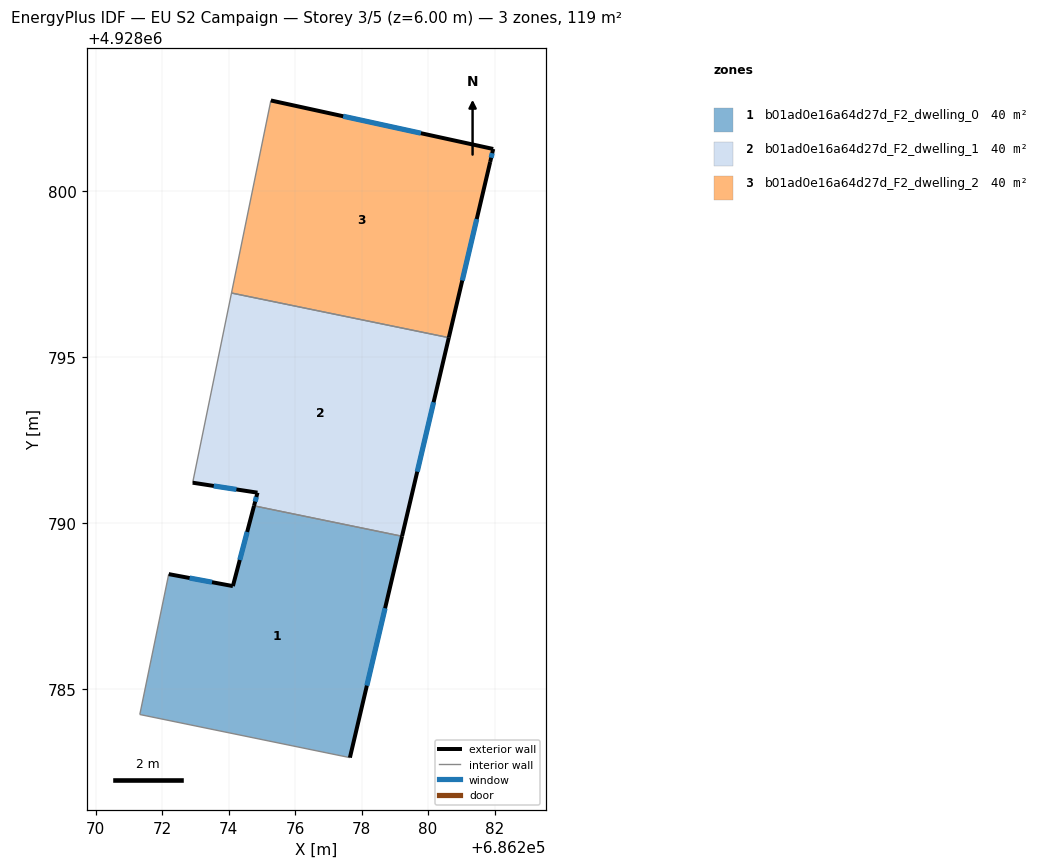
=== STOREY PLAN SPEC (per zone: floor XY polygon, exterior-wall plan segments, windows/doors) ===
zone 1: b01ad0e16a64d27d_F2_dwelling_0  (39.7 m²)
  floor: (686277.65, 4928782.95) (686279.22, 4928789.61) (686274.76, 4928790.52) (686274.13, 4928788.11) (686272.20, 4928788.47) (686271.33, 4928784.25)
  exterior wall: (686272.20, 4928788.47) – (686274.13, 4928788.11)  [2.0 m]
    window: (686272.83, 4928788.35) – (686273.50, 4928788.23)  [0.7 m²]
  exterior wall: (686274.13, 4928788.11) – (686274.76, 4928790.52)  [2.5 m]
    window: (686274.33, 4928788.89) – (686274.56, 4928789.74)  [0.9 m²]
  exterior wall: (686279.22, 4928789.61) – (686277.65, 4928782.95)  [6.8 m]
    window: (686278.71, 4928787.44) – (686278.16, 4928785.11)  [2.5 m²]
  interior walls: 3
zone 2: b01ad0e16a64d27d_F2_dwelling_1  (39.7 m²)
  floor: (686279.22, 4928789.61) (686280.62, 4928795.58) (686274.09, 4928796.92) (686272.92, 4928791.22) (686274.87, 4928790.92) (686274.76, 4928790.52)
  exterior wall: (686280.62, 4928795.58) – (686279.22, 4928789.61)  [6.1 m]
    window: (686280.17, 4928793.64) – (686279.67, 4928791.55)  [2.3 m²]
  exterior wall: (686274.76, 4928790.52) – (686274.87, 4928790.92)  [0.4 m]
    window: (686274.80, 4928790.65) – (686274.83, 4928790.79)  [0.2 m²]
  exterior wall: (686274.87, 4928790.92) – (686272.92, 4928791.22)  [2.0 m]
    window: (686274.23, 4928791.02) – (686273.55, 4928791.12)  [0.7 m²]
  interior walls: 3
zone 3: b01ad0e16a64d27d_F2_dwelling_2  (39.7 m²)
  floor: (686280.62, 4928795.58) (686281.87, 4928800.87) (686281.96, 4928801.26) (686275.27, 4928802.72) (686274.09, 4928796.92)
  exterior wall: (686281.87, 4928800.87) – (686280.62, 4928795.58)  [5.4 m]
    window: (686281.46, 4928799.15) – (686281.03, 4928797.30)  [2.0 m²]
  exterior wall: (686275.27, 4928802.72) – (686281.96, 4928801.26)  [6.8 m]
    window: (686277.45, 4928802.24) – (686279.78, 4928801.73)  [2.5 m²]
  exterior wall: (686281.96, 4928801.26) – (686281.87, 4928800.87)  [0.4 m]
    window: (686281.93, 4928801.13) – (686281.90, 4928800.99)  [0.1 m²]
  interior walls: 2

=== DERIVED (storey summary) ===
Building: EU S2 Campaign
Storey: 3 of 5  (floor level z = 6.00 m)
Storey gross floor area: 119.1 m²
Zones on this storey: 3
  - b01ad0e16a64d27d_F2_dwelling_0: floor 39.7 m²; exterior wall 11.3 m (33.9 m²); 3 window(s) 4.1 m²; WWR 12.2%
  - b01ad0e16a64d27d_F2_dwelling_1: floor 39.7 m²; exterior wall 8.5 m (25.6 m²); 3 window(s) 3.1 m²; WWR 12.2%
  - b01ad0e16a64d27d_F2_dwelling_2: floor 39.7 m²; exterior wall 12.7 m (38.0 m²); 3 window(s) 4.6 m²; WWR 12.2%
Zone adjacency (shared interzone walls):
  - b01ad0e16a64d27d_F2_dwelling_0 ↔ b01ad0e16a64d27d_F2_dwelling_1
  - b01ad0e16a64d27d_F2_dwelling_1 ↔ b01ad0e16a64d27d_F2_dwelling_2